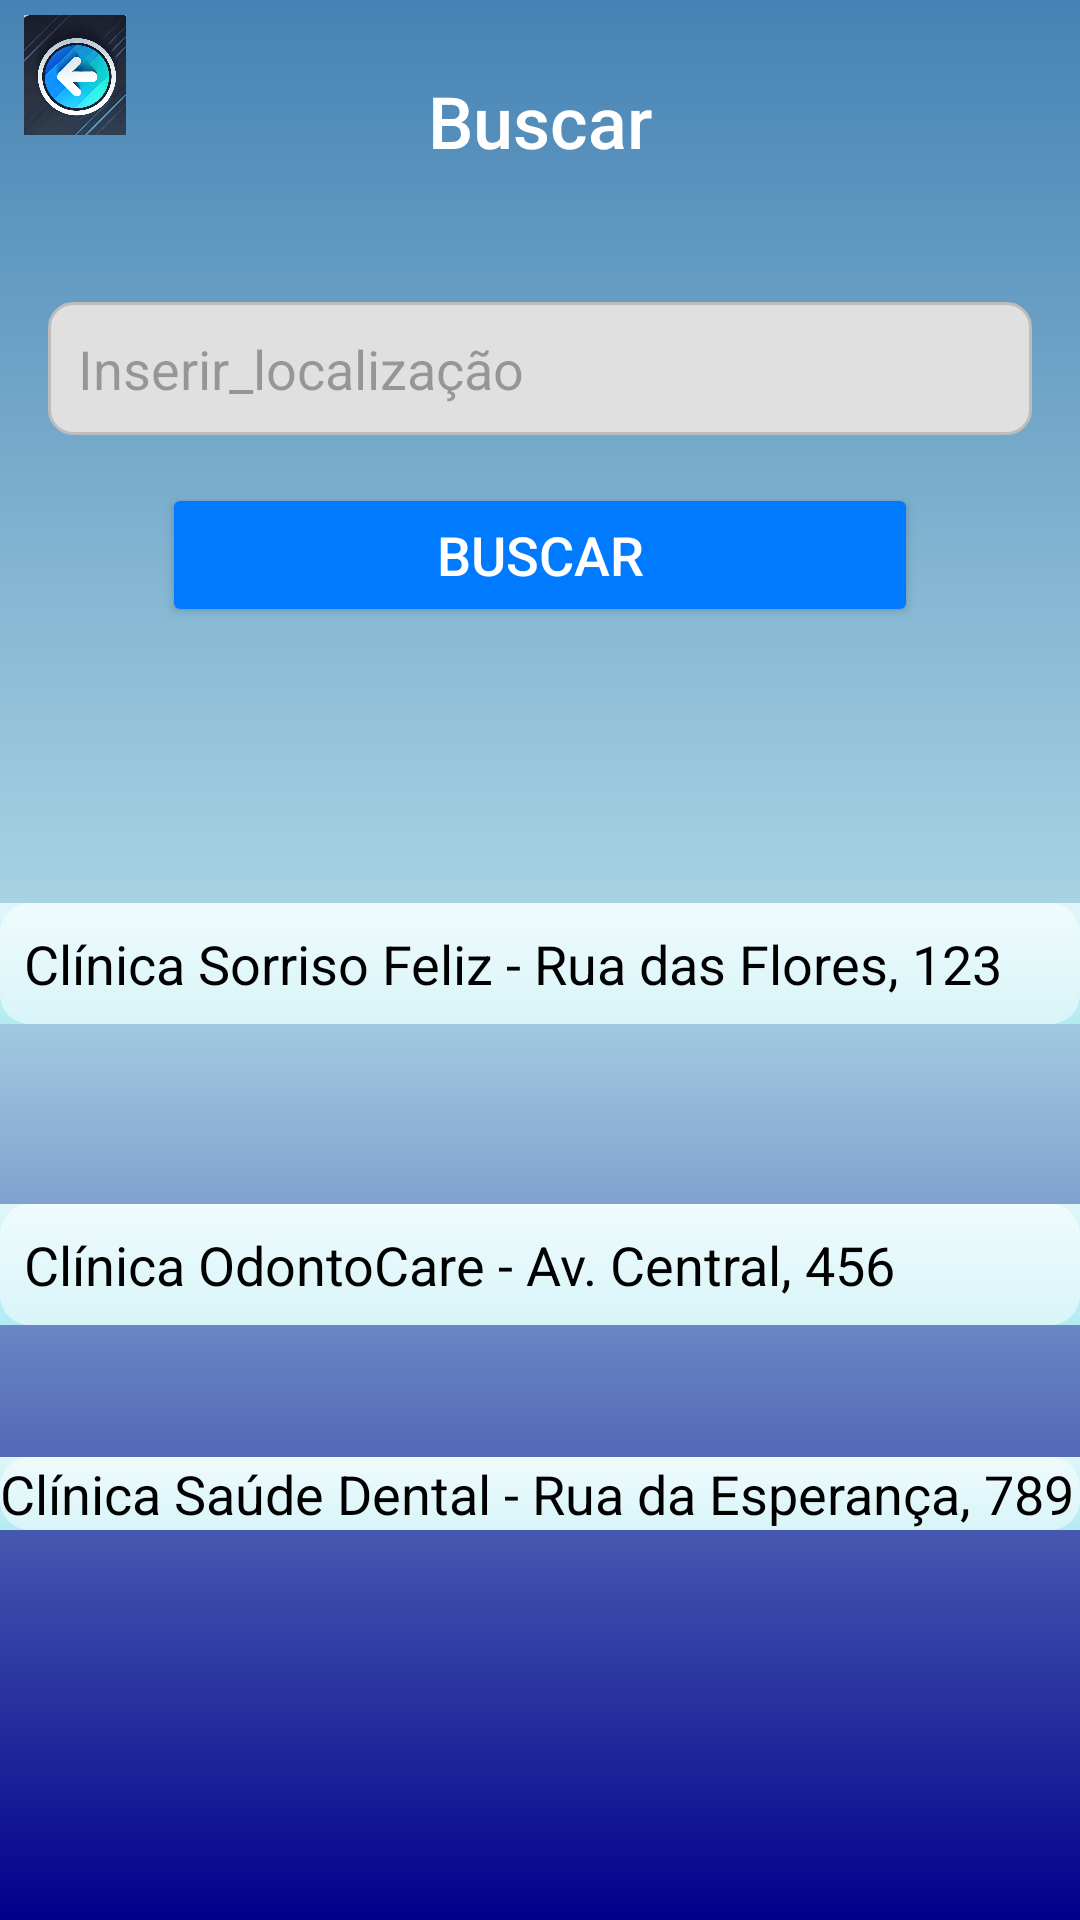

This screen was rendered from an Android layout file. Write that file and the resources it references.
<!-- AndroidManifest.xml: application theme Theme.OdontoCare -->
<!-- res/layout/activity_buscarnasuaarea.xml -->
<?xml version="1.0" encoding="utf-8"?>
<androidx.constraintlayout.widget.ConstraintLayout xmlns:android="http://schemas.android.com/apk/res/android"
    xmlns:app="http://schemas.android.com/apk/res-auto"
    xmlns:tools="http://schemas.android.com/tools"
    android:layout_width="match_parent"
    android:layout_height="match_parent"
    android:background="@drawable/backgroud">


    <ImageView
        android:id="@+id/icon_back"
        android:layout_width="40dp"
        android:layout_height="40dp"
        android:layout_margin="5dp"
        android:contentDescription="@string/back_to_funcionalidades"
        android:src="@drawable/ic_icone"
        app:layout_constraintStart_toStartOf="parent"
        app:layout_constraintTop_toTopOf="parent" />

    <TextView
        android:id="@+id/tvTituloBuscarClinicas"
        android:layout_width="wrap_content"
        android:layout_height="wrap_content"
        android:text="@string/buscar_clinicas"
        android:textSize="24sp"
        android:textColor="#FFFFFF"
        android:fontFamily="sans-serif-medium"
        android:layout_marginTop="24dp"
        app:layout_constraintTop_toTopOf="parent"
        app:layout_constraintStart_toStartOf="parent"
        app:layout_constraintEnd_toEndOf="parent" />

    <EditText
        android:id="@+id/etLocalizacao"
        android:layout_width="0dp"
        android:layout_height="wrap_content"
        android:hint="@string/inserir_localizacao"
        android:background="@drawable/edit_text_background"
        android:textColor="#000000"
        android:padding="10dp"
        app:layout_constraintTop_toBottomOf="@id/tvTituloBuscarClinicas"
        app:layout_constraintStart_toStartOf="parent"
        app:layout_constraintEnd_toEndOf="parent"
        android:layout_margin="16dp" />

    <Button
        android:id="@+id/btBuscar"
        android:layout_width="0dp"
        android:layout_height="wrap_content"
        android:text="@string/buscar"
        android:backgroundTint="@color/primaryColor"
        android:textColor="#FFFFFF"
        android:textSize="18sp"
        app:layout_constraintTop_toBottomOf="@id/etLocalizacao"
        app:layout_constraintStart_toStartOf="parent"
        app:layout_constraintEnd_toEndOf="parent"
        app:layout_constraintWidth_percent="0.7"
        android:layout_marginTop="16dp"/>

    <TextView
        android:id="@+id/primeirotexto"
        android:layout_width="match_parent"
        android:layout_height="wrap_content"
        android:layout_marginTop="92dp"
        android:padding="8dp"
        android:text="@string/cl_nica_sorriso_feliz_rua_das_flores_123"
        android:textColor="#000000"
        android:textSize="18sp"
        app:layout_constraintTop_toBottomOf="@id/btBuscar"
        tools:layout_editor_absoluteX="-16dp"
        android:background="@drawable/text_background"/>

    <TextView
        android:id="@+id/segundotexto"
        android:layout_width="match_parent"
        android:layout_height="wrap_content"
        android:layout_marginTop="60dp"
        android:padding="8dp"
        android:text="@string/cl_nica_odontocare_av_central_456"
        android:textColor="#000000"
        android:textSize="18sp"
        app:layout_constraintTop_toBottomOf="@id/primeirotexto"
        tools:layout_editor_absoluteX="93dp"
        android:background="@drawable/text_background"/>

    <TextView
        android:id="@+id/terceirotexto"
        android:layout_width="match_parent"
        android:layout_height="wrap_content"
        android:layout_marginTop="44dp"
        android:text="@string/cl_nica_sa_de_dental_rua_da_esperan_a_789"
        android:textColor="#000000"
        android:textSize="18sp"
        app:layout_constraintTop_toBottomOf="@id/segundotexto"
        tools:layout_editor_absoluteX="-16dp"
        android:background="@drawable/text_background"/>


</androidx.constraintlayout.widget.ConstraintLayout>
<!-- resources referenced by this layout -->
<resources>
  <color name="primaryColor">#007bff</color>
  <!-- drawable backgroud (drawable) -->
  <?xml version="1.0" encoding="utf-8"?>
  <shape xmlns:android="http://schemas.android.com/apk/res/android">
  
      <gradient
          android:type="linear"
          android:startColor="@color/blue_dark"
          android:centerColor="@color/blue_light"
          android:endColor="@color/blue_medium"
          android:angle="90"
          />
  
  </shape>
  <!-- drawable edit_text_background (drawable) -->
  <?xml version="1.0" encoding="utf-8"?>
  <shape xmlns:android="http://schemas.android.com/apk/res/android">
      <solid android:color="#E0E0E0"/> 
      <corners android:radius="8dp"/> 
      <padding android:left="10dp" android:right="10dp" android:top="10dp" android:bottom="10dp"/> 
      <stroke android:width="1dp" android:color="#BDBDBD"/> 
  </shape>
  <!-- drawable ic_icone: png bitmap (drawable, 470229 bytes) -->
  <!-- drawable text_background (drawable) -->
  <layer-list xmlns:android="http://schemas.android.com/apk/res/android">
      <item>
          <shape android:shape="rectangle">
              <gradient
                  android:startColor="#E0F7FA"
                  android:endColor="#B2EBF2"
                  android:angle="270"/>
          </shape>
      </item>
      <item>
          <shape android:shape="rectangle">
              <solid android:color="#80FFFFFF"/>
              <corners android:radius="10dp"/>
          </shape>
      </item>
  </layer-list>
  <string name="back_to_funcionalidades">voltar para funcionalidaes\n</string>
  <string name="buscar">Buscar</string>
  <string name="buscar_clinicas">Buscar\n</string>
  <string name="cl_nica_odontocare_av_central_456">Clínica OdontoCare - Av. Central, 456</string>
  <string name="cl_nica_sa_de_dental_rua_da_esperan_a_789">Clínica Saúde Dental - Rua da Esperança, 789</string>
  <string name="cl_nica_sorriso_feliz_rua_das_flores_123">Clínica Sorriso Feliz - Rua das Flores, 123</string>
  <string name="inserir_localizacao">Inserir_localização</string>
  <style name="Theme.OdontoCare" parent="Base.Theme.OdontoCare" />
  <color name="blue_dark">#00008B</color>
  <color name="blue_light">#ADD8E6</color>
  <color name="blue_medium">#4682B4</color>
  <style name="Base.Theme.OdontoCare" parent="Theme.Material3.DayNight.NoActionBar">
          
          
      </style>
</resources>
